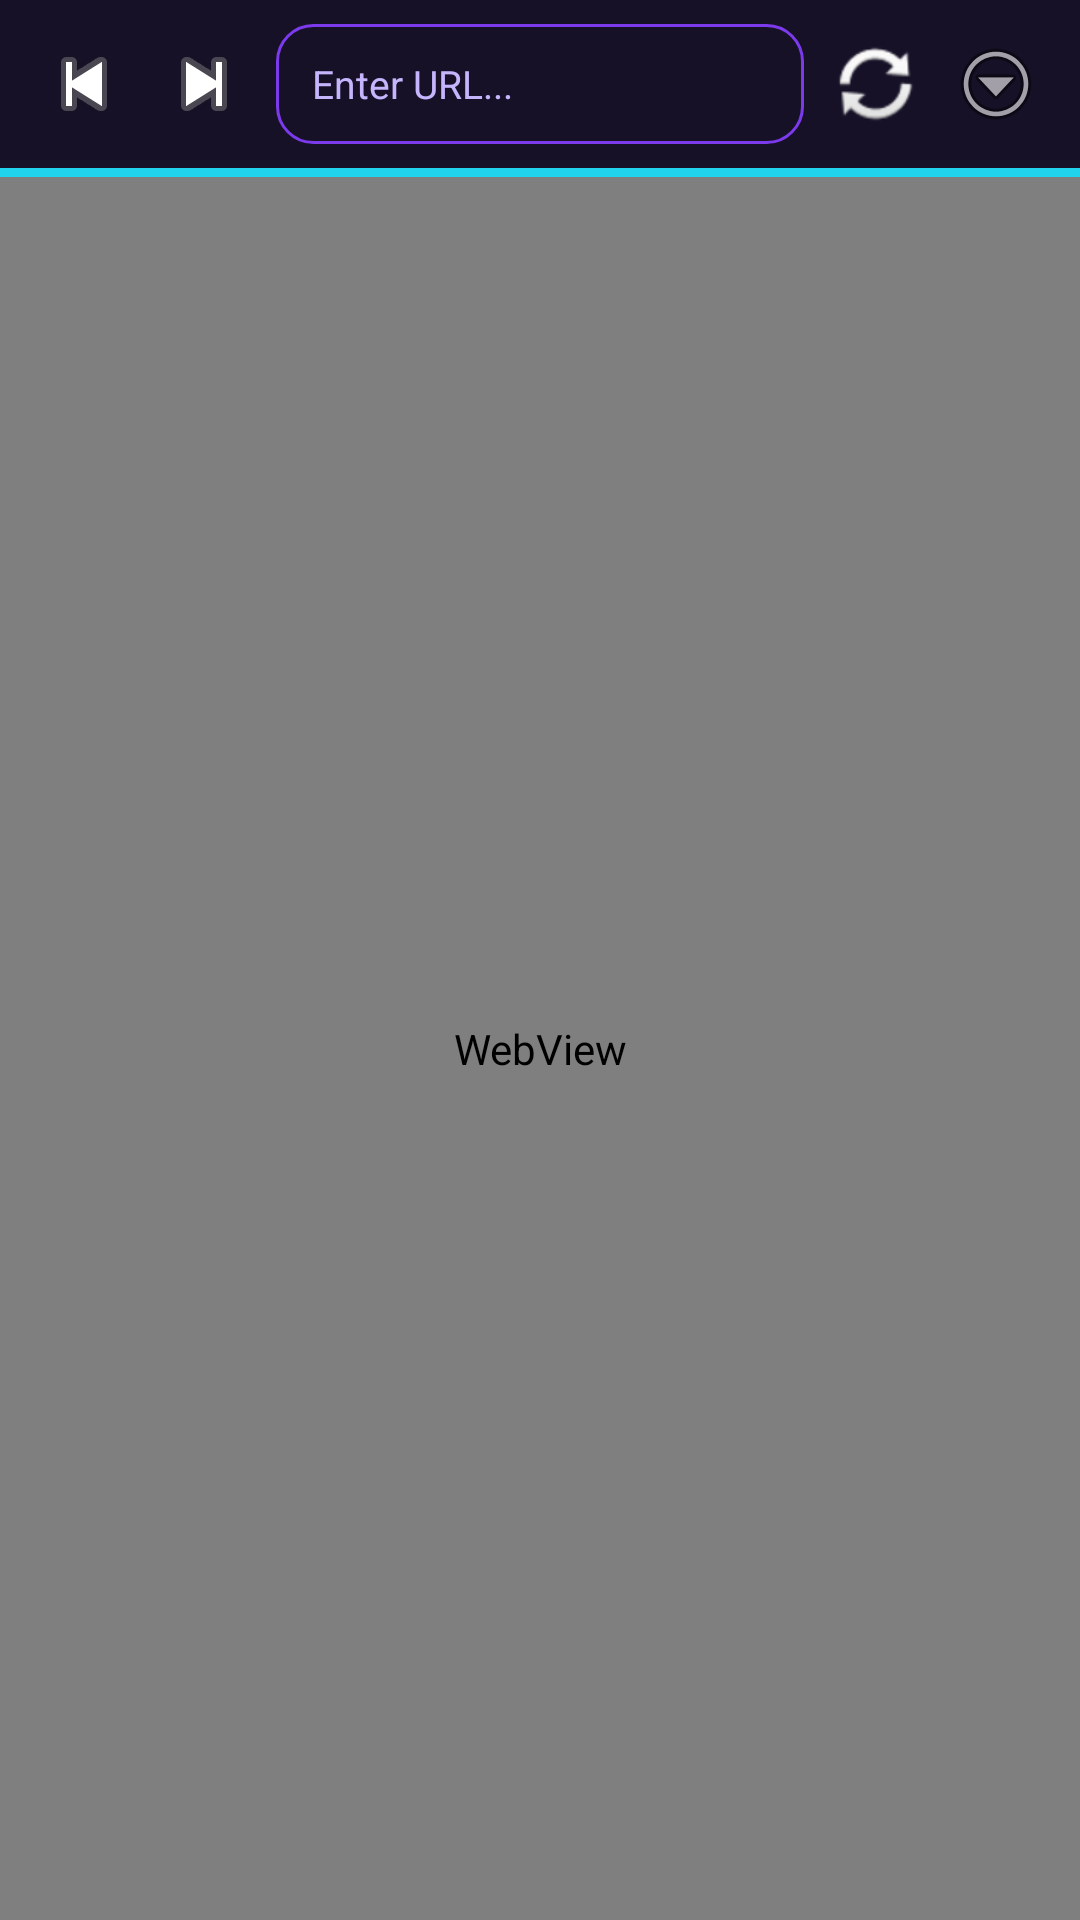

Produce the Android XML layout that renders to this screen, including the resource entries it uses.
<!-- AndroidManifest.xml: activity theme Theme.Exp8 -->
<!-- res/layout/activity_browser.xml -->
<?xml version="1.0" encoding="utf-8"?>
<LinearLayout xmlns:android="http://schemas.android.com/apk/res/android"
    android:layout_width="match_parent"
    android:layout_height="match_parent"
    android:background="@color/bg_dark"
    android:orientation="vertical">

    
    <LinearLayout
        android:layout_width="match_parent"
        android:layout_height="56dp"
        android:background="@color/surface_dark"
        android:gravity="center_vertical"
        android:orientation="horizontal"
        android:paddingHorizontal="8dp">

        <ImageButton
            android:id="@+id/btnBack"
            android:layout_width="40dp"
            android:layout_height="40dp"
            android:background="?attr/selectableItemBackgroundBorderless"
            android:contentDescription="Back"
            android:src="@android:drawable/ic_media_previous" />

        <ImageButton
            android:id="@+id/btnForward"
            android:layout_width="40dp"
            android:layout_height="40dp"
            android:background="?attr/selectableItemBackgroundBorderless"
            android:contentDescription="Forward"
            android:src="@android:drawable/ic_media_next" />

        
        <EditText
            android:id="@+id/etBrowserUrl"
            android:layout_width="0dp"
            android:layout_height="40dp"
            android:layout_marginStart="4dp"
            android:layout_marginEnd="4dp"
            android:layout_weight="1"
            android:background="@drawable/bg_search"
            android:hint="Enter URL..."
            android:imeOptions="actionGo"
            android:inputType="textUri"
            android:paddingHorizontal="12dp"
            android:singleLine="true"
            android:textColor="@color/text_primary"
            android:textColorHint="@color/text_secondary"
            android:textSize="13sp" />

        <ImageButton
            android:id="@+id/btnReload"
            android:layout_width="40dp"
            android:layout_height="40dp"
            android:background="?attr/selectableItemBackgroundBorderless"
            android:contentDescription="Reload"
            android:src="@android:drawable/ic_popup_sync" />

        <ImageButton
            android:id="@+id/btnBrowserMenu"
            android:layout_width="40dp"
            android:layout_height="40dp"
            android:background="?attr/selectableItemBackgroundBorderless"
            android:contentDescription="Menu"
            android:src="@android:drawable/ic_menu_more" />
    </LinearLayout>

    
    <ProgressBar
        android:id="@+id/progressBar"
        style="?android:attr/progressBarStyleHorizontal"
        android:layout_width="match_parent"
        android:layout_height="3dp"
        android:progressDrawable="@color/cyan_accent"
        android:max="100" />

    
    <WebView
        android:id="@+id/webViewPro"
        android:layout_width="match_parent"
        android:layout_height="match_parent" />

</LinearLayout>
<!-- resources referenced by this layout -->
<resources>
  <color name="bg_dark">#0B0718</color>
  <color name="cyan_accent">#22D3EE</color>
  <color name="surface_dark">#171127</color>
  <color name="text_primary">#FFFFFF</color>
  <color name="text_secondary">#C4B5FD</color>
  <!-- drawable bg_search (drawable) -->
  <?xml version="1.0" encoding="utf-8"?>
  <shape xmlns:android="http://schemas.android.com/apk/res/android"
      android:shape="rectangle">
      <solid android:color="@color/surface_dark" />
      <corners android:radius="12dp" />
      <stroke android:width="1dp" android:color="@color/purple_primary" />
  </shape>
  <style name="Theme.Exp8" parent="Theme.AppCompat.DayNight.NoActionBar">
          <item name="colorPrimary">@color/purple_primary</item>
          <item name="colorAccent">@color/cyan_accent</item>
          <item name="android:windowBackground">@color/bg_dark</item>
          <item name="android:statusBarColor">@color/bg_dark</item>
          <item name="android:navigationBarColor">@color/bg_dark</item>
      </style>
  <color name="purple_primary">#7C3AED</color>
</resources>
